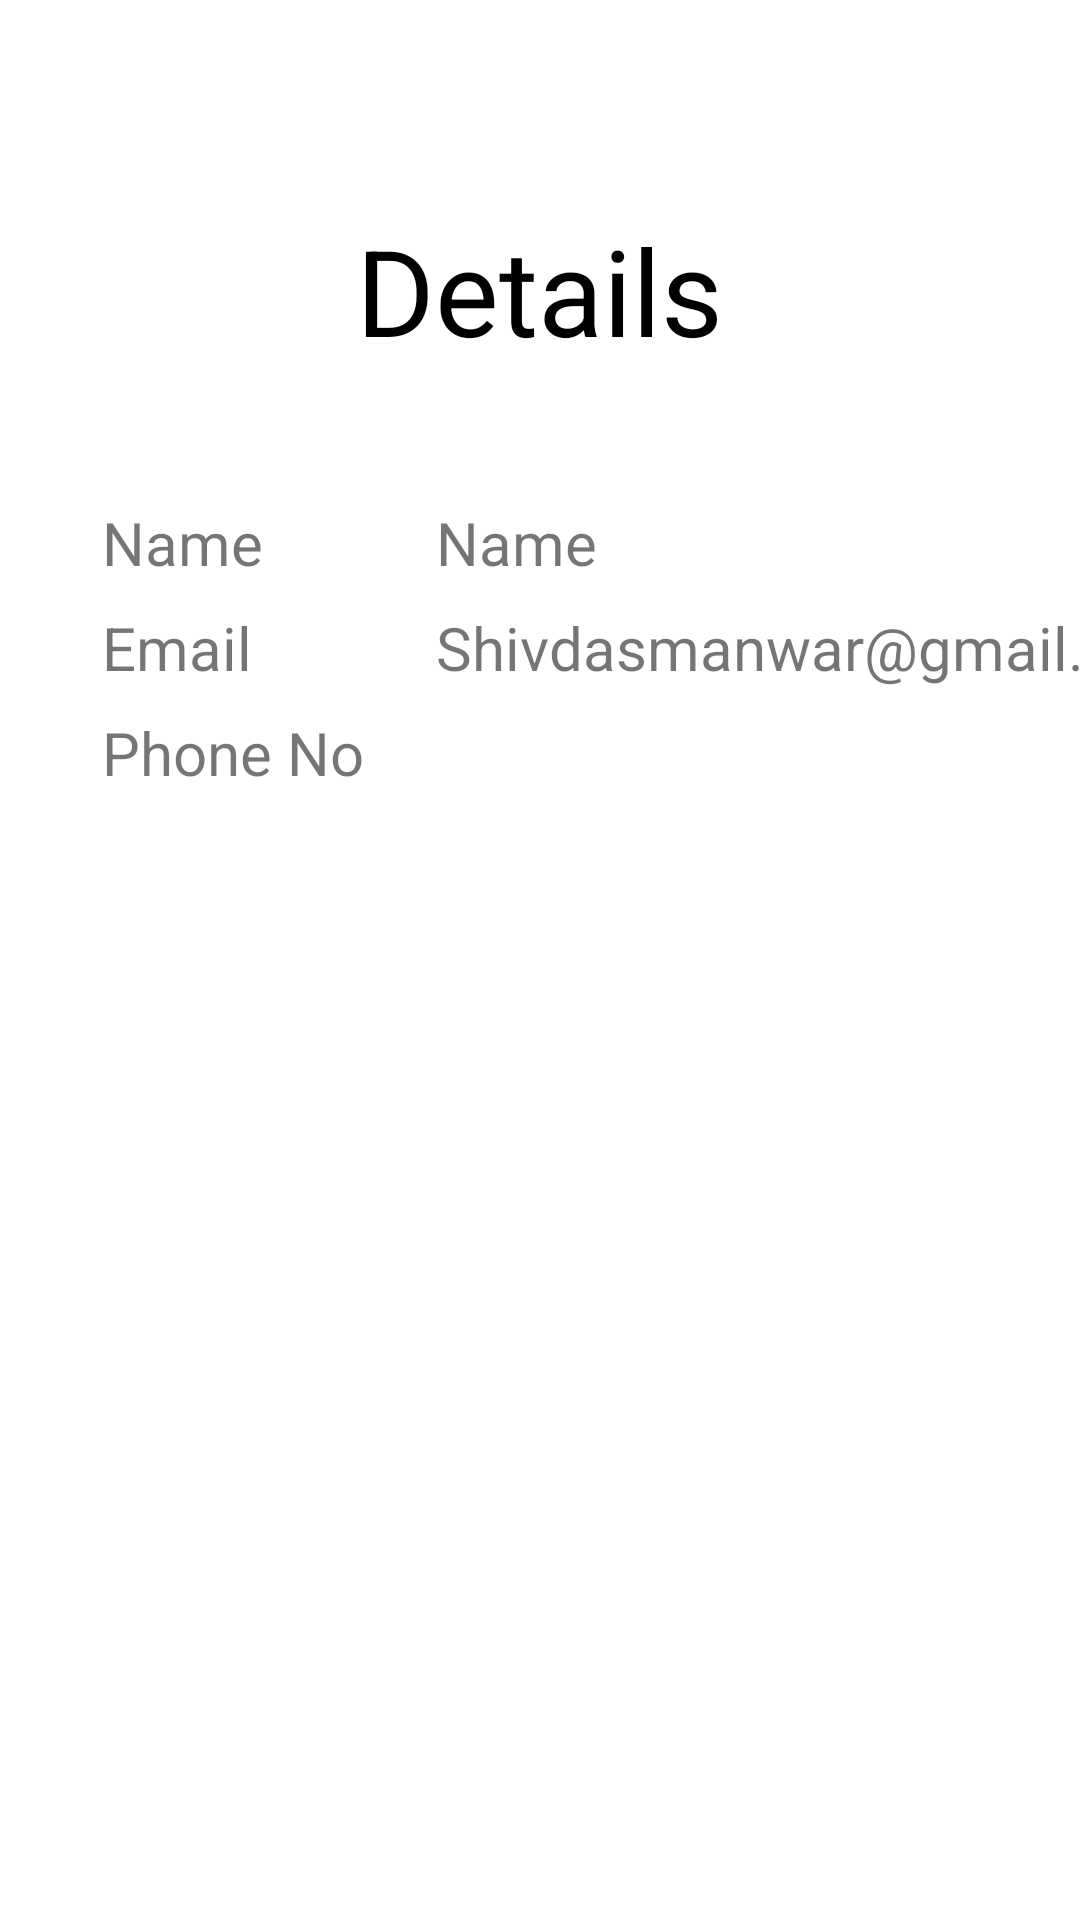

Here is an Android app screen rendered from its layout file. Give the layout XML and the strings, colors and styles it references.
<!-- AndroidManifest.xml: application theme Theme.ShareDataBetweenActivities -->
<!-- res/layout/activity_show_data.xml -->
<?xml version="1.0" encoding="utf-8"?>
<RelativeLayout xmlns:android="http://schemas.android.com/apk/res/android"
    xmlns:app="http://schemas.android.com/apk/res-auto"
    xmlns:tools="http://schemas.android.com/tools"
    android:layout_width="match_parent"
    android:layout_height="match_parent"
    tools:context=".ShowData">
    <TextView
        android:layout_width="wrap_content"
        android:layout_height="wrap_content"
        android:text="Details"
        android:textSize="40dp"
        android:layout_marginTop="70dp"
        android:layout_centerHorizontal="true"
        android:textColor="@color/black"
        android:id="@+id/head"
        />

    <GridLayout
        android:layout_width="match_parent"
        android:layout_height="wrap_content"
        android:columnCount="2"
        android:useDefaultMargins="true"
        android:layout_marginTop="40dp"
        android:layout_below="@id/head"
        android:layout_marginStart="30dp"
        >
        <TextView
            android:text="Name"
            android:textSize="20dp"
            android:layout_marginVertical="5dp"
            android:layout_gravity="left"
            />
        <TextView
            android:text="Name"
            android:textSize="20dp"
            android:id="@+id/name"
            android:layout_marginLeft="20dp"
            android:layout_gravity="left"
            />
        <TextView
            android:text="Email"
            android:textSize="20dp"
            android:layout_gravity="left"
            />
        <TextView
            android:text="Shivdasmanwar@gmail.com"
            android:textSize="20dp"
            android:id="@+id/email"
            android:layout_marginLeft="20dp"
            android:layout_gravity="left"/>
        <TextView
            android:text="Phone No"
            android:textSize="20dp"
            android:layout_gravity="left"
            />
        <TextView
            android:textSize="20dp"
            android:id="@+id/phone"
            android:layout_marginLeft="20dp"
            android:layout_gravity="left"/>
    </GridLayout>

</RelativeLayout>
<!-- resources referenced by this layout -->
<resources>
  <style name="Theme.ShareDataBetweenActivities" parent="Theme.MaterialComponents.DayNight.DarkActionBar">
          
          <item name="colorPrimary">@color/purple_500</item>
          <item name="colorPrimaryVariant">@color/purple_700</item>
          <item name="colorOnPrimary">@color/white</item>
          
          <item name="colorSecondary">@color/teal_200</item>
          <item name="colorSecondaryVariant">@color/teal_700</item>
          <item name="colorOnSecondary">@color/black</item>
          
          <item name="android:statusBarColor">?attr/colorPrimaryVariant</item>
          
      </style>
  <!-- not gathered from this repository: default colours our renderer supplied (Android Studio template values) -->
  <color name="purple_500">#FF6200EE</color>
  <color name="purple_700">#FF3700B3</color>
  <color name="teal_200">#FF03DAC5</color>
  <color name="teal_700">#FF018786</color>
  <color name="black">#FF000000</color>
  <color name="white">#FFFFFFFF</color>
</resources>
